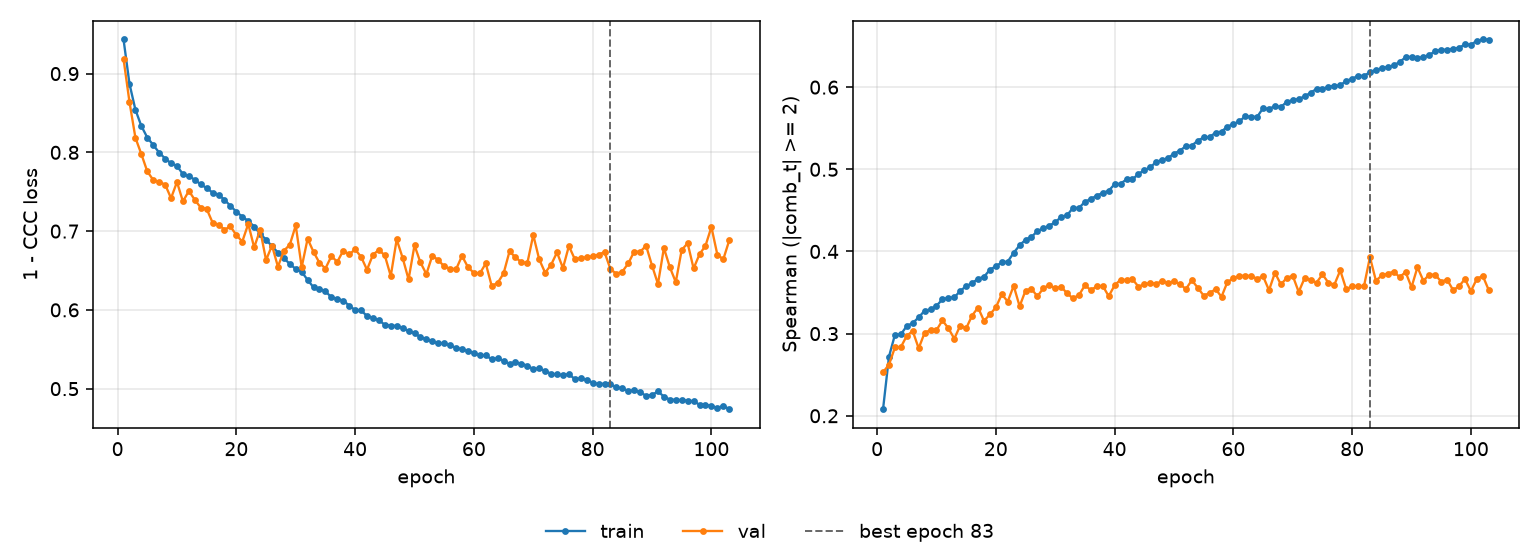

Source data for this figure (header and first rows):
epoch, tr_loss, vl_loss, tr_sp, vl_sp, is_best
1, 0.9433, 0.9185, 0.208, 0.253, False
2, 0.887, 0.864, 0.272, 0.2622, False
3, 0.8541, 0.8185, 0.2985, 0.2831, False
4, 0.8335, 0.7978, 0.2991, 0.2836, False
5, 0.8188, 0.7758, 0.3093, 0.2973, False
6, 0.8093, 0.7649, 0.3129, 0.3032, False
7, 0.7997, 0.7624, 0.3198, 0.2821, False
8, 0.7922, 0.7592, 0.3279, 0.301, False
9, 0.7862, 0.7418, 0.3294, 0.3044, False
10, 0.7829, 0.7624, 0.3338, 0.3042, False
11, 0.7722, 0.7376, 0.3417, 0.3161, False
12, 0.7698, 0.7511, 0.3437, 0.3065, False
13, 0.7653, 0.7397, 0.344, 0.2938, False
14, 0.7593, 0.7299, 0.352, 0.3098, False
15, 0.7547, 0.7282, 0.3577, 0.3065, False
16, 0.7489, 0.7107, 0.3615, 0.3219, False
17, 0.7464, 0.7083, 0.3668, 0.3317, False
18, 0.7396, 0.7018, 0.3691, 0.3155, False
19, 0.7321, 0.706, 0.3778, 0.3233, False
20, 0.7245, 0.6949, 0.382, 0.3319, False
21, 0.7184, 0.6868, 0.3867, 0.3479, False
22, 0.7129, 0.7091, 0.3876, 0.339, False
23, 0.7058, 0.6793, 0.3984, 0.3582, False
24, 0.6966, 0.7017, 0.4074, 0.3333, False
25, 0.6892, 0.6632, 0.4143, 0.3525, False
26, 0.6808, 0.6817, 0.4176, 0.3543, False
27, 0.6728, 0.6548, 0.4249, 0.3453, False
28, 0.6656, 0.6751, 0.4282, 0.3553, False
29, 0.6583, 0.6827, 0.4316, 0.3594, False
30, 0.6519, 0.7072, 0.4354, 0.355, False
31, 0.6483, 0.6543, 0.4422, 0.3571, False
32, 0.638, 0.6903, 0.4441, 0.3489, False
33, 0.6286, 0.6735, 0.4531, 0.3429, False
34, 0.6267, 0.6597, 0.453, 0.347, False
35, 0.6234, 0.6525, 0.4604, 0.3588, False
36, 0.6162, 0.6681, 0.4639, 0.353, False
37, 0.614, 0.661, 0.4679, 0.3576, False
38, 0.6117, 0.6752, 0.4713, 0.3581, False
39, 0.6055, 0.6705, 0.4739, 0.3455, False
40, 0.5997, 0.6767, 0.4819, 0.3587, False
41, 0.5993, 0.6674, 0.4824, 0.3657, False
42, 0.5923, 0.6509, 0.4878, 0.3651, False
43, 0.59, 0.67, 0.4877, 0.3662, False
44, 0.5868, 0.6762, 0.4942, 0.3573, False
45, 0.5811, 0.6692, 0.4991, 0.3598, False
46, 0.5799, 0.643, 0.5023, 0.3618, False
47, 0.5797, 0.6895, 0.5091, 0.3605, False
48, 0.5768, 0.6661, 0.5113, 0.3642, False
49, 0.5731, 0.6387, 0.5137, 0.3618, False
50, 0.5705, 0.682, 0.5191, 0.3636, False
51, 0.5655, 0.6602, 0.5227, 0.3602, False
52, 0.5625, 0.6455, 0.5282, 0.3542, False
53, 0.5599, 0.6688, 0.5288, 0.3649, False
54, 0.5577, 0.6633, 0.5349, 0.3558, False
55, 0.5576, 0.6552, 0.5388, 0.3462, False
56, 0.5548, 0.6523, 0.5391, 0.3494, False
57, 0.552, 0.6516, 0.5447, 0.3541, False
58, 0.5498, 0.6685, 0.5459, 0.3449, False
59, 0.548, 0.6543, 0.552, 0.3629, False
60, 0.5453, 0.6469, 0.555, 0.3672, False
... 43 more rows
